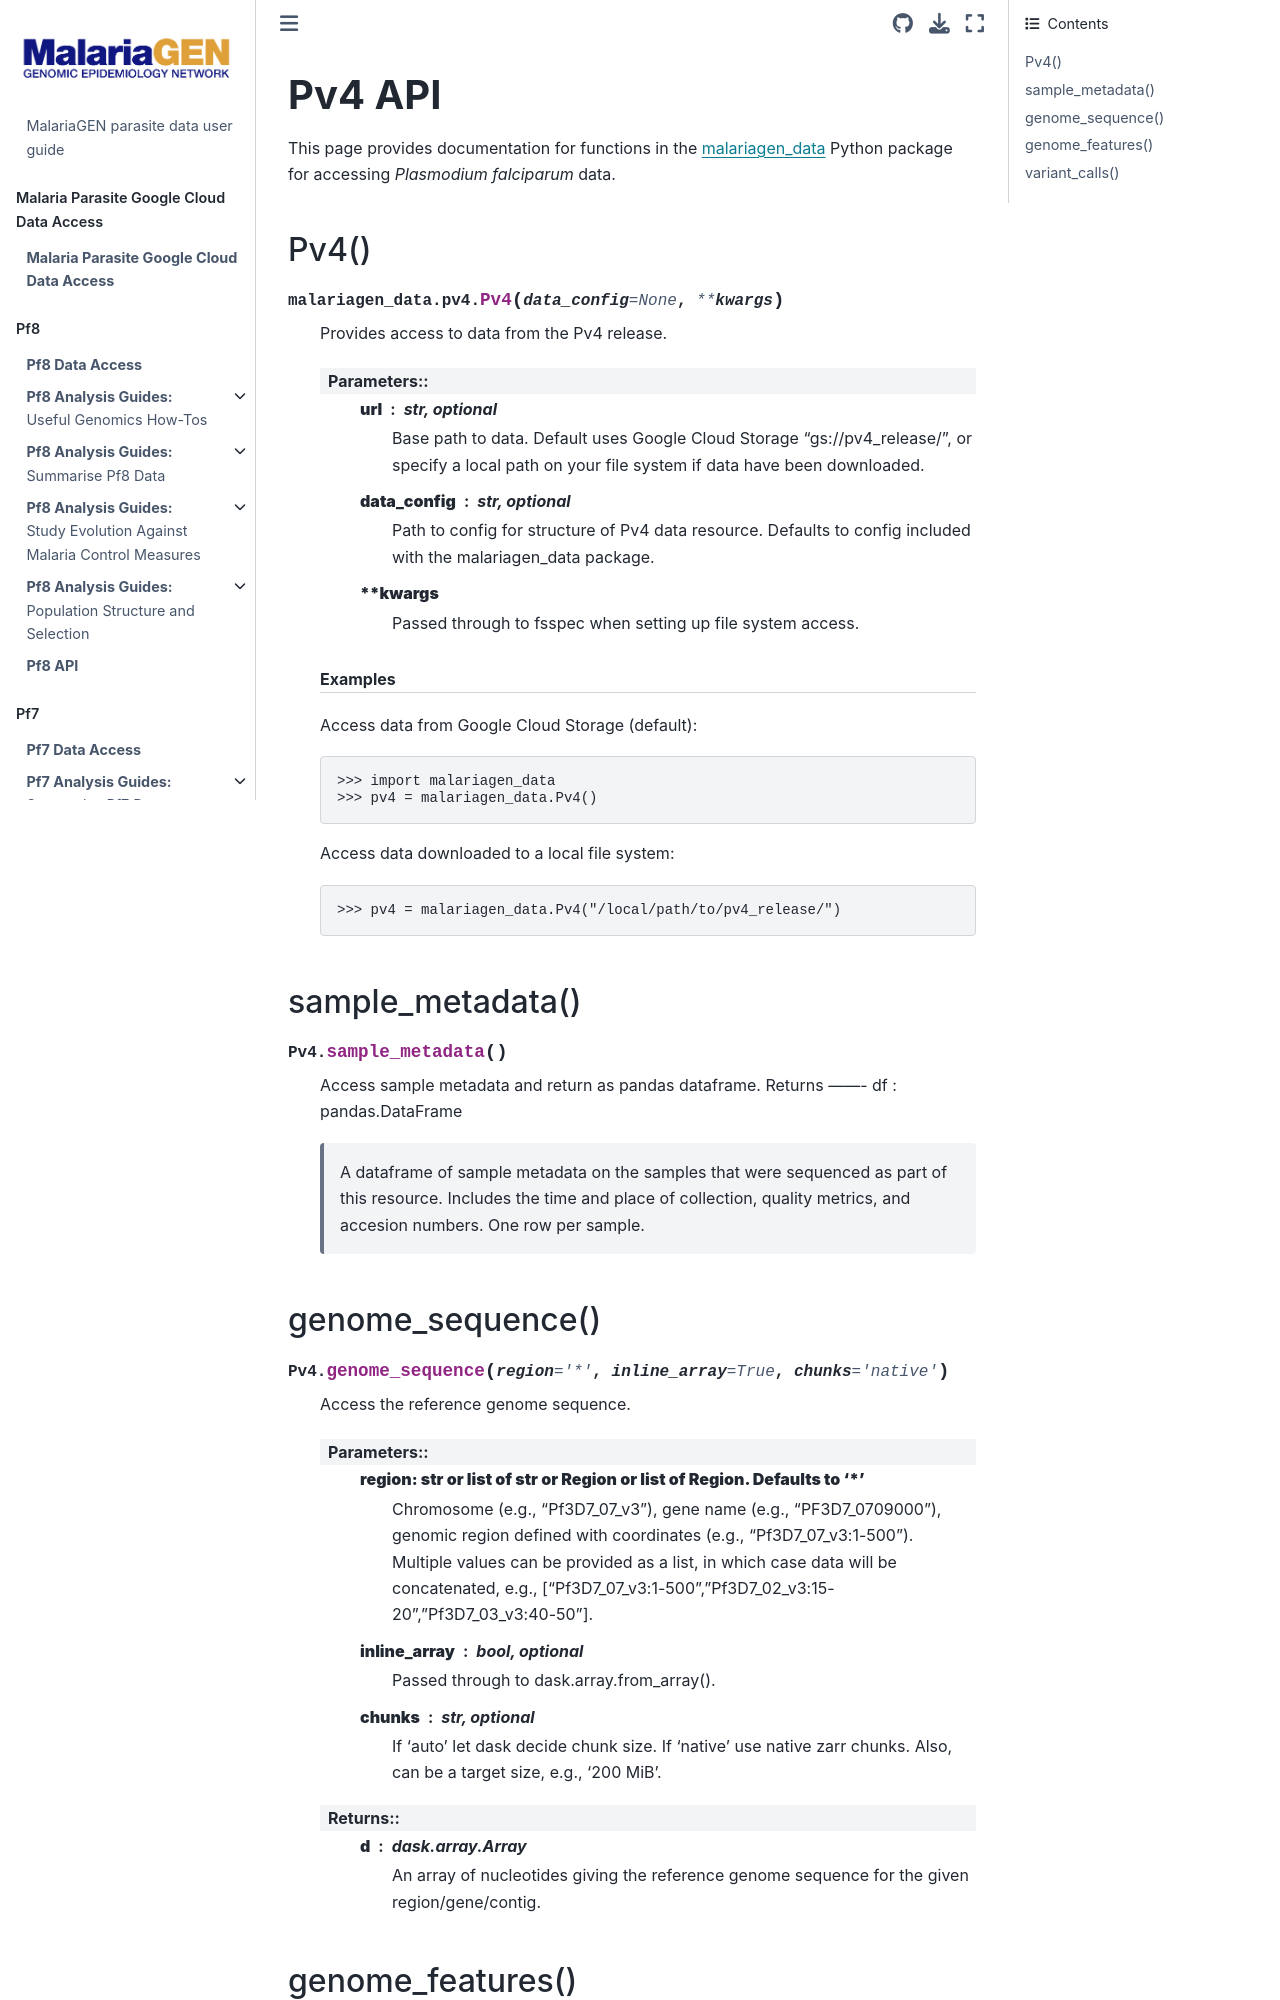

repository: malariagen/parasite-data · page: pv4/api.html · generator: jekyll

# **Pv4 API**

This page provides documentation for functions in the [malariagen_data](https://github.com/malariagen/malariagen-data-python) Python package for accessing _Plasmodium falciparum_ data.

## Pv4()

```{eval-rst}
.. automethod:: malariagen_data.pv4::Pv4
```

## sample_metadata()

```{eval-rst}
.. automethod:: malariagen_data.pv4::Pv4.sample_metadata
```
